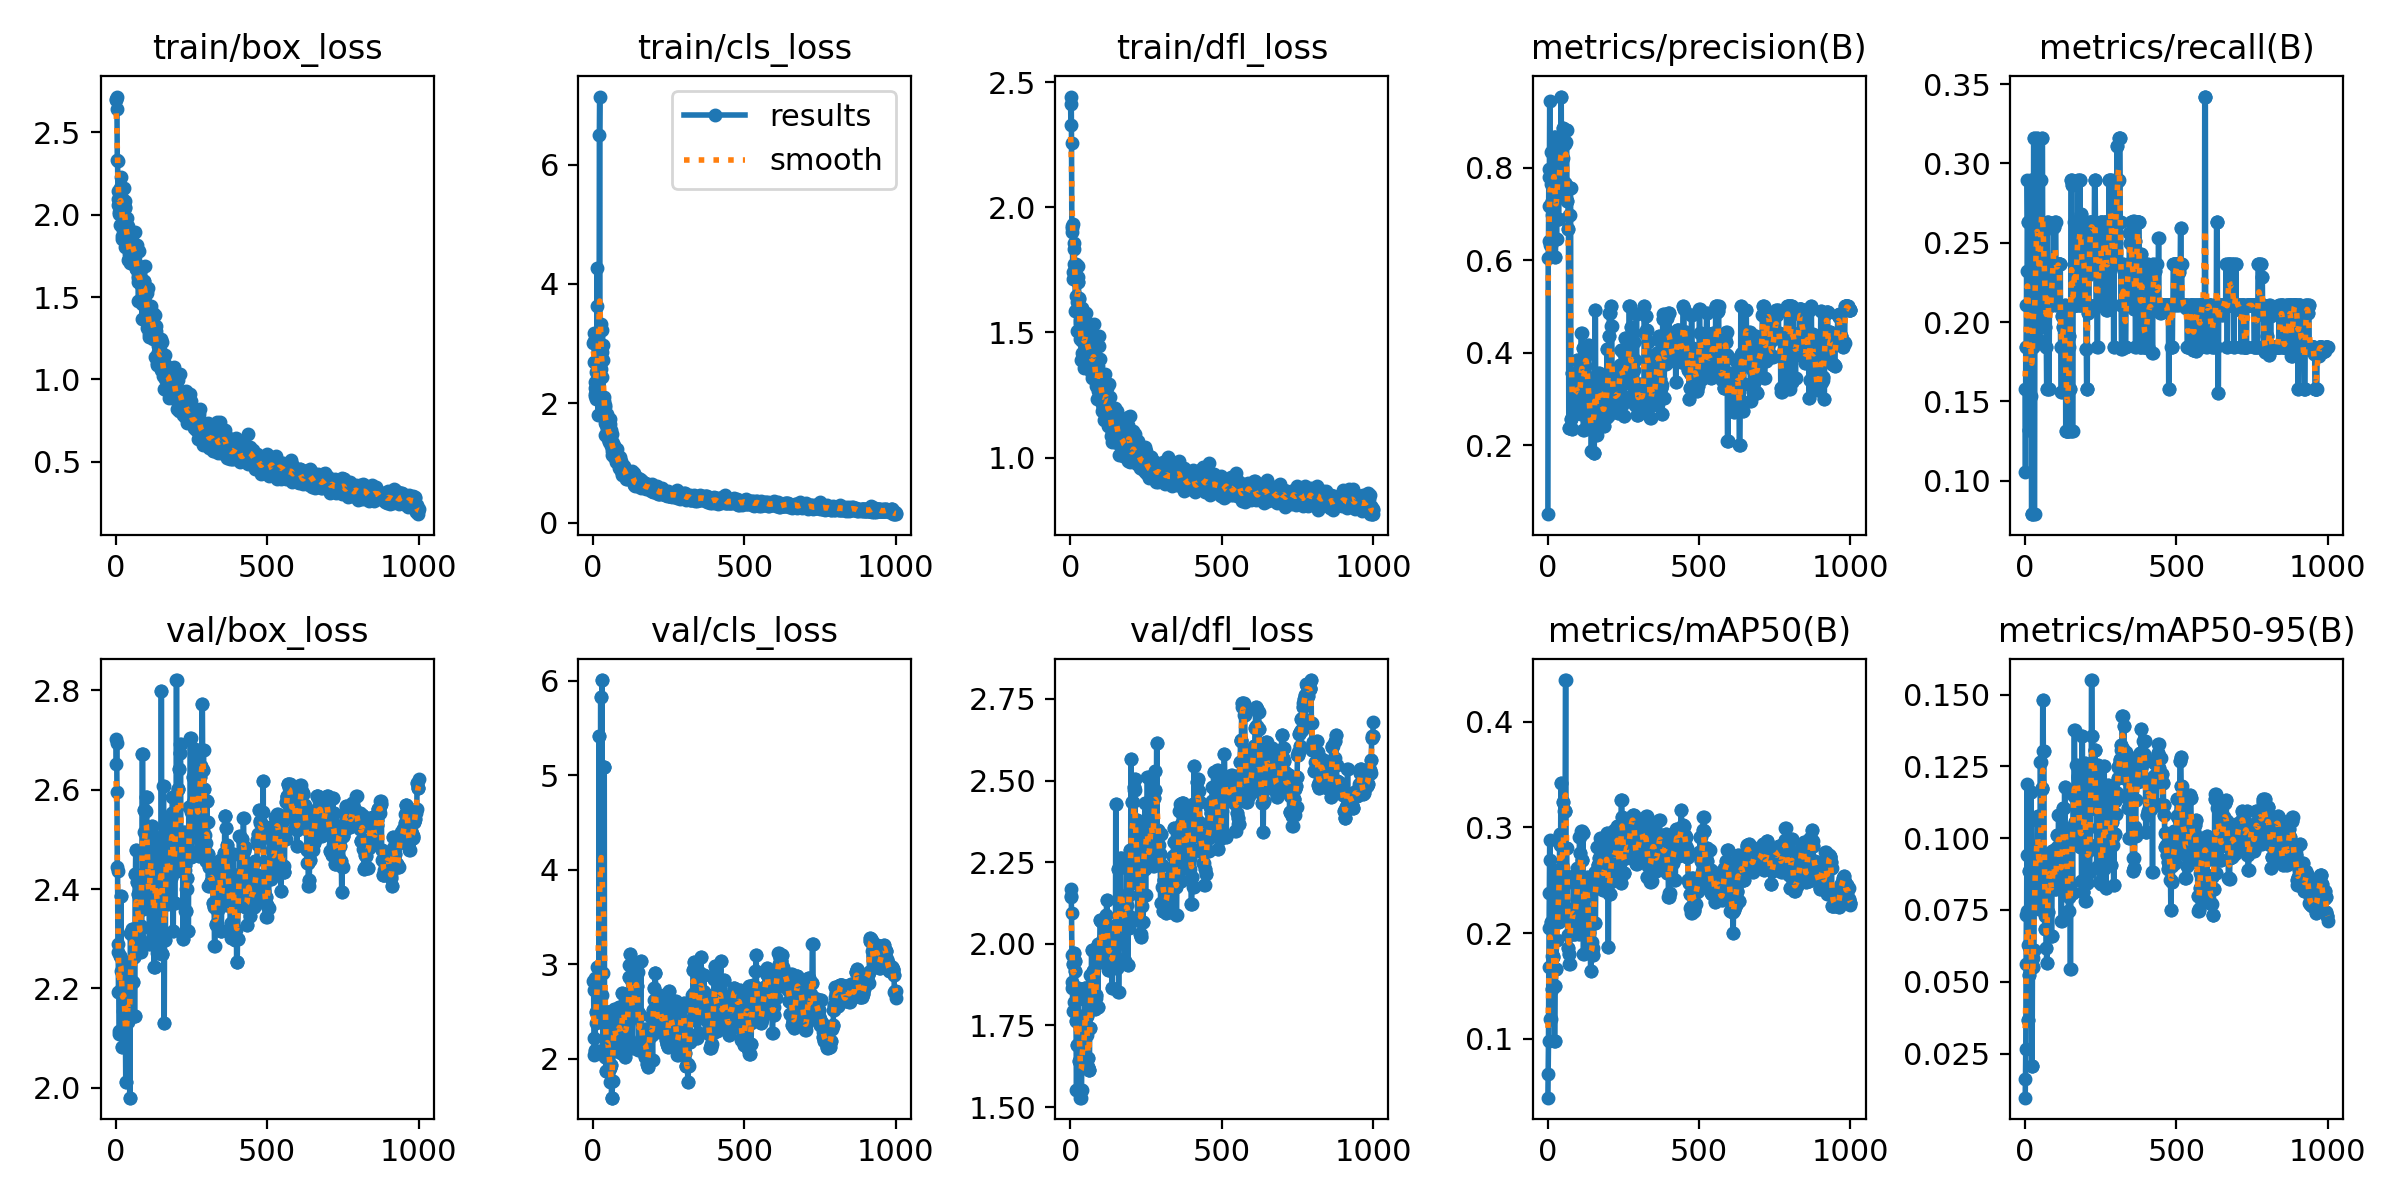

The table this chart was drawn from, first rows:
epoch, time, train/box_loss, train/cls_loss, train/dfl_loss, metrics/precision(B), metrics/recall(B), metrics/mAP50(B), metrics/mAP50-95(B), val/box_loss, val/cls_loss, val/dfl_loss, lr/pg0, lr/pg1, lr/pg2
1, 1.654, 2.703, 3.009, 2.411, 0.05076, 0.1579, 0.04404, 0.00966, 2.703, 2.821, 2.169, 0.0955, 0.0005, 0.0005
2, 3.224, 2.694, 3.178, 2.327, 0.6053, 0.1053, 0.0668, 0.01625, 2.651, 2.724, 2.144, 0.0901, 0.001099, 0.001099
3, 4.942, 2.716, 3.05, 2.443, 0.6413, 0.1842, 0.09791, 0.02676, 2.693, 2.218, 2.146, 0.0847, 0.001697, 0.001697
4, 5.962, 2.638, 2.695, 2.258, 0.7796, 0.1842, 0.1675, 0.05633, 2.595, 2.043, 2.093, 0.07929, 0.002293, 0.002293
5, 7.303, 2.33, 2.352, 1.918, 0.7175, 0.2105, 0.2049, 0.07326, 2.444, 2.095, 1.966, 0.07389, 0.002889, 0.002889
6, 8.28, 2.325, 2.123, 1.925, 0.7975, 0.2322, 0.2376, 0.07466, 2.436, 2.082, 1.884, 0.06848, 0.003483, 0.003483
7, 10.17, 2.144, 2.161, 1.902, 0.9435, 0.1842, 0.288, 0.1188, 2.29, 2.049, 1.865, 0.06308, 0.004076, 0.004076
8, 11.9, 2.056, 2.251, 1.741, 0.7946, 0.2895, 0.2692, 0.09407, 2.273, 2.849, 1.794, 0.05767, 0.004667, 0.004667
9, 13.62, 2.092, 2.064, 1.716, 0.6335, 0.2632, 0.1187, 0.03665, 2.192, 2.498, 1.939, 0.05226, 0.005258, 0.005258
10, 15.34, 2.09, 2.52, 1.932, 0.6335, 0.2632, 0.1187, 0.03665, 2.192, 2.498, 1.939, 0.04685, 0.005847, 0.005847
11, 17.05, 2.017, 2.202, 1.774, 0.7645, 0.2105, 0.2105, 0.06295, 2.108, 2.376, 1.822, 0.04144, 0.006436, 0.006436
12, 18.74, 2.005, 2.168, 1.833, 0.8338, 0.1842, 0.2103, 0.08861, 2.114, 2.698, 1.971, 0.03602, 0.007023, 0.007023
13, 20.34, 1.938, 4.273, 1.857, 0.8338, 0.1842, 0.2103, 0.08861, 2.114, 2.698, 1.971, 0.03061, 0.007609, 0.007609
14, 21.92, 2.133, 3.623, 1.761, 0.7275, 0.1318, 0.147, 0.05239, 2.265, 2.967, 1.947, 0.02519, 0.008193, 0.008193
15, 23.49, 2.164, 2.229, 1.743, 0.7275, 0.1318, 0.147, 0.05239, 2.265, 2.967, 1.947, 0.01978, 0.008777, 0.008777
16, 25.08, 2.156, 2.158, 1.744, 0.6978, 0.2105, 0.1783, 0.06133, 2.387, 2.615, 1.916, 0.01436, 0.009359, 0.009359
17, 26.67, 2.042, 1.802, 1.586, 0.6978, 0.2105, 0.1783, 0.06133, 2.387, 2.615, 1.916, 0.009842, 0.009842, 0.009842
18, 28.38, 2.227, 2.202, 1.773, 0.83, 0.1537, 0.1775, 0.05482, 2.235, 2.749, 1.763, 0.009832, 0.009832, 0.009832
19, 29.95, 2.047, 2.468, 1.589, 0.83, 0.1537, 0.1775, 0.05482, 2.235, 2.749, 1.763, 0.009822, 0.009822, 0.009822
20, 31.46, 2.101, 2.961, 1.646, 0.7406, 0.2895, 0.2589, 0.1162, 2.082, 5.415, 1.554, 0.009812, 0.009812, 0.009812
21, 32.56, 1.854, 6.502, 1.506, 0.7406, 0.2895, 0.2589, 0.1162, 2.082, 5.415, 1.554, 0.009802, 0.009802, 0.009802
22, 33.65, 1.872, 7.142, 1.586, 0.8668, 0.07895, 0.09758, 0.02054, 2.203, 2.709, 1.689, 0.009792, 0.009792, 0.009792
23, 34.42, 1.942, 2.598, 1.623, 0.8668, 0.07895, 0.09758, 0.02054, 2.203, 2.709, 1.689, 0.009782, 0.009782, 0.009782
24, 36.1, 1.95, 2.595, 1.703, 0.8668, 0.07895, 0.09758, 0.02054, 2.203, 2.709, 1.689, 0.009772, 0.009772, 0.009772
25, 37.72, 1.909, 2.84, 1.72, 0.6065, 0.2368, 0.1502, 0.0583, 2.155, 5.824, 1.863, 0.009762, 0.009762, 0.009762
26, 39.4, 1.946, 3.324, 1.767, 0.6065, 0.2368, 0.1502, 0.0583, 2.155, 5.824, 1.863, 0.009753, 0.009753, 0.009753
27, 41.02, 2.038, 2.573, 1.702, 0.7378, 0.1842, 0.1657, 0.05511, 2.253, 2.676, 1.83, 0.009743, 0.009743, 0.009743
28, 42.7, 2.16, 1.882, 1.636, 0.7378, 0.1842, 0.1657, 0.05511, 2.253, 2.676, 1.83, 0.009733, 0.009733, 0.009733
29, 44.29, 2.085, 2.44, 1.634, 0.645, 0.3158, 0.193, 0.06122, 2.185, 6.008, 1.64, 0.009723, 0.009723, 0.009723
30, 45.88, 2.046, 2.857, 1.591, 0.645, 0.3158, 0.193, 0.06122, 2.185, 6.008, 1.64, 0.009713, 0.009713, 0.009713
31, 47.49, 2.043, 3.227, 1.549, 0.8221, 0.07895, 0.2176, 0.07885, 2.102, 2.911, 1.778, 0.009703, 0.009703, 0.009703
32, 49.2, 1.804, 2.973, 1.476, 0.8221, 0.07895, 0.2176, 0.07885, 2.102, 2.911, 1.778, 0.009693, 0.009693, 0.009693
33, 50.9, 1.848, 2.726, 1.54, 0.8466, 0.2105, 0.2132, 0.09514, 2.012, 2.09, 1.529, 0.009683, 0.009683, 0.009683
34, 52.5, 1.935, 1.97, 1.499, 0.8466, 0.2105, 0.2132, 0.09514, 2.012, 2.09, 1.529, 0.009673, 0.009673, 0.009673
35, 54.21, 1.873, 1.966, 1.477, 0.6885, 0.2895, 0.21, 0.09088, 2.161, 5.086, 1.553, 0.009663, 0.009663, 0.009663
36, 55.9, 1.885, 2.107, 1.39, 0.6885, 0.2895, 0.21, 0.09088, 2.161, 5.086, 1.553, 0.009654, 0.009654, 0.009654
37, 57.51, 1.98, 2.031, 1.417, 0.6885, 0.2895, 0.21, 0.09088, 2.161, 5.086, 1.553, 0.009644, 0.009644, 0.009644
38, 58.49, 1.859, 1.978, 1.487, 0.8561, 0.196, 0.2596, 0.08955, 2.132, 2.019, 1.658, 0.009634, 0.009634, 0.009634
39, 59.63, 1.872, 1.937, 1.467, 0.8561, 0.196, 0.2596, 0.08955, 2.132, 2.019, 1.658, 0.009624, 0.009624, 0.009624
40, 60.48, 1.932, 1.673, 1.597, 0.7425, 0.3158, 0.294, 0.1064, 2.228, 2.499, 1.776, 0.009614, 0.009614, 0.009614
41, 62.14, 1.722, 1.467, 1.467, 0.7425, 0.3158, 0.294, 0.1064, 2.228, 2.499, 1.776, 0.009604, 0.009604, 0.009604
42, 63.74, 1.82, 1.676, 1.56, 0.8012, 0.2368, 0.2834, 0.1073, 2.14, 1.869, 1.671, 0.009594, 0.009594, 0.009594
43, 65.32, 1.761, 1.669, 1.468, 0.8012, 0.2368, 0.2834, 0.1073, 2.14, 1.869, 1.671, 0.009584, 0.009584, 0.009584
44, 66.92, 1.841, 1.636, 1.481, 0.9539, 0.2595, 0.3424, 0.1079, 2.191, 2.15, 1.643, 0.009574, 0.009574, 0.009574
45, 68.5, 1.738, 1.825, 1.402, 0.9539, 0.2595, 0.3424, 0.1079, 2.191, 2.15, 1.643, 0.009564, 0.009564, 0.009564
46, 70.09, 1.764, 1.564, 1.358, 0.738, 0.2392, 0.214, 0.07536, 1.98, 2.142, 1.628, 0.009555, 0.009555, 0.009555
47, 71.68, 1.793, 1.701, 1.497, 0.738, 0.2392, 0.214, 0.07536, 1.98, 2.142, 1.628, 0.009545, 0.009545, 0.009545
48, 73.29, 1.708, 1.722, 1.428, 0.8204, 0.1881, 0.2626, 0.07781, 2.311, 2.342, 1.864, 0.009535, 0.009535, 0.009535
49, 74.99, 1.829, 1.608, 1.554, 0.8204, 0.1881, 0.2626, 0.07781, 2.311, 2.342, 1.864, 0.009525, 0.009525, 0.009525
50, 76.57, 1.818, 1.611, 1.517, 0.8204, 0.1881, 0.2626, 0.07781, 2.311, 2.342, 1.864, 0.009515, 0.009515, 0.009515
51, 78.17, 1.897, 1.401, 1.578, 0.8852, 0.2895, 0.3242, 0.1264, 2.31, 1.876, 1.837, 0.009505, 0.009505, 0.009505
52, 79.86, 1.838, 1.451, 1.41, 0.8852, 0.2895, 0.3242, 0.1264, 2.31, 1.876, 1.837, 0.009495, 0.009495, 0.009495
53, 81.57, 1.831, 1.342, 1.47, 0.7638, 0.2632, 0.2452, 0.07992, 2.32, 2.177, 1.72, 0.009485, 0.009485, 0.009485
54, 83.18, 1.789, 1.445, 1.471, 0.7638, 0.2632, 0.2452, 0.07992, 2.32, 2.177, 1.72, 0.009475, 0.009475, 0.009475
55, 84.17, 1.847, 1.456, 1.537, 0.8509, 0.2482, 0.3159, 0.117, 2.315, 1.902, 1.78, 0.009465, 0.009465, 0.009465
56, 85.38, 1.807, 1.736, 1.448, 0.8509, 0.2482, 0.3159, 0.117, 2.315, 1.902, 1.78, 0.009456, 0.009456, 0.009456
57, 86.5, 1.795, 1.654, 1.383, 0.7669, 0.3158, 0.3159, 0.1174, 2.213, 1.749, 1.623, 0.009446, 0.009446, 0.009446
58, 87.25, 1.758, 1.398, 1.411, 0.7669, 0.3158, 0.3159, 0.1174, 2.213, 1.749, 1.623, 0.009436, 0.009436, 0.009436
59, 89.06, 1.769, 1.283, 1.425, 0.8554, 0.2368, 0.4396, 0.1481, 2.263, 1.937, 1.649, 0.009426, 0.009426, 0.009426
60, 90.77, 1.791, 1.554, 1.525, 0.8554, 0.2368, 0.4396, 0.1481, 2.263, 1.937, 1.649, 0.009416, 0.009416, 0.009416
... 940 more rows
